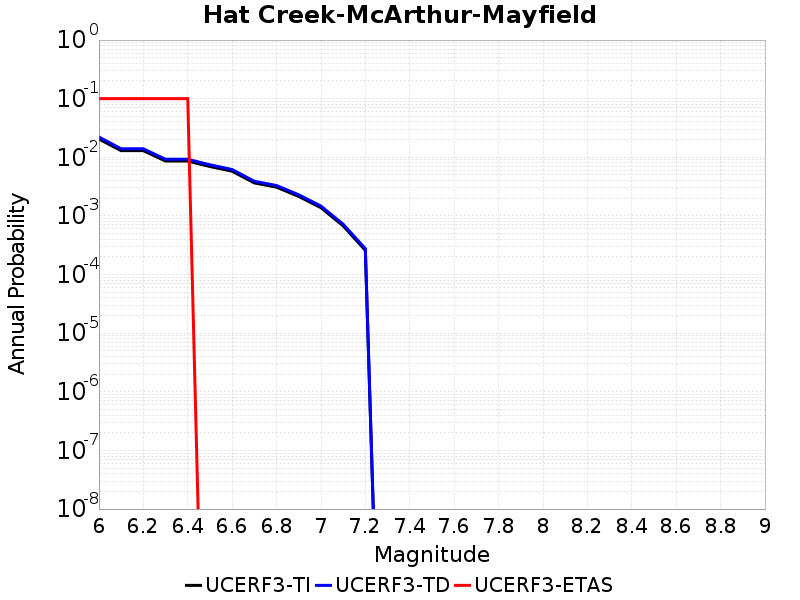

Values plotted in this chart, from the file beside it:
Magnitude, UCERF3-TI Prob, UCERF3-TD Prob, UCERF3-ETAS Prob
6.0, 0.02049, 0.02218, 0.1
6.1, 0.01298, 0.01397, 0.1
6.2, 0.01298, 0.01397, 0.1
6.3, 0.008637, 0.009256, 0.1
6.4, 0.008637, 0.009256, 0.1
6.5, 0.006965, 0.007453, 0.0
6.6, 0.005795, 0.006195, 0.0
6.7, 0.003656, 0.003904, 0.0
6.8, 0.003095, 0.003304, 0.0
6.9, 0.002153, 0.002297, 0.0
7.0, 0.001382, 0.001474, 0.0
7.1, 6.7770475E-4, 7.228794E-4, 0.0
7.2, 2.5919956E-4, 2.7689844E-4, 0.0
